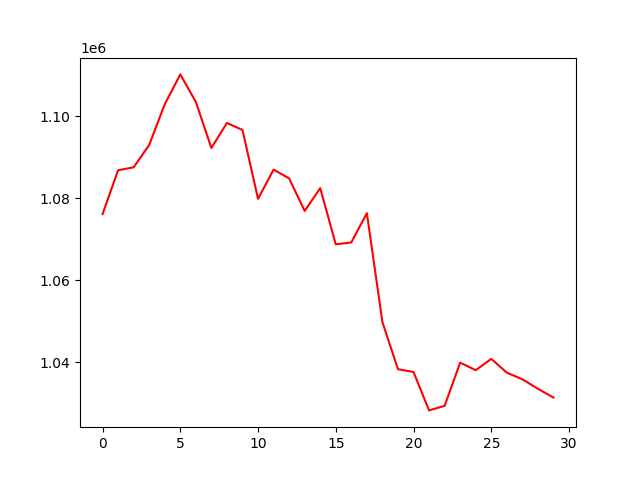

The file beside this chart, header and first rows:
, 0
0, 1076161
1, 1086859
2, 1087582
3, 1093035
4, 1102954
5, 1110248
6, 1103544
7, 1092301
8, 1098393
9, 1096689
10, 1079880
11, 1087013
12, 1084882
13, 1076935
14, 1082494
15, 1068777
16, 1069251
17, 1076397
18, 1049811
19, 1038319
20, 1037641
21, 1028268
22, 1029385
23, 1039920
24, 1038080
25, 1040845
26, 1037471
27, 1035860
28, 1033548
29, 1031409
